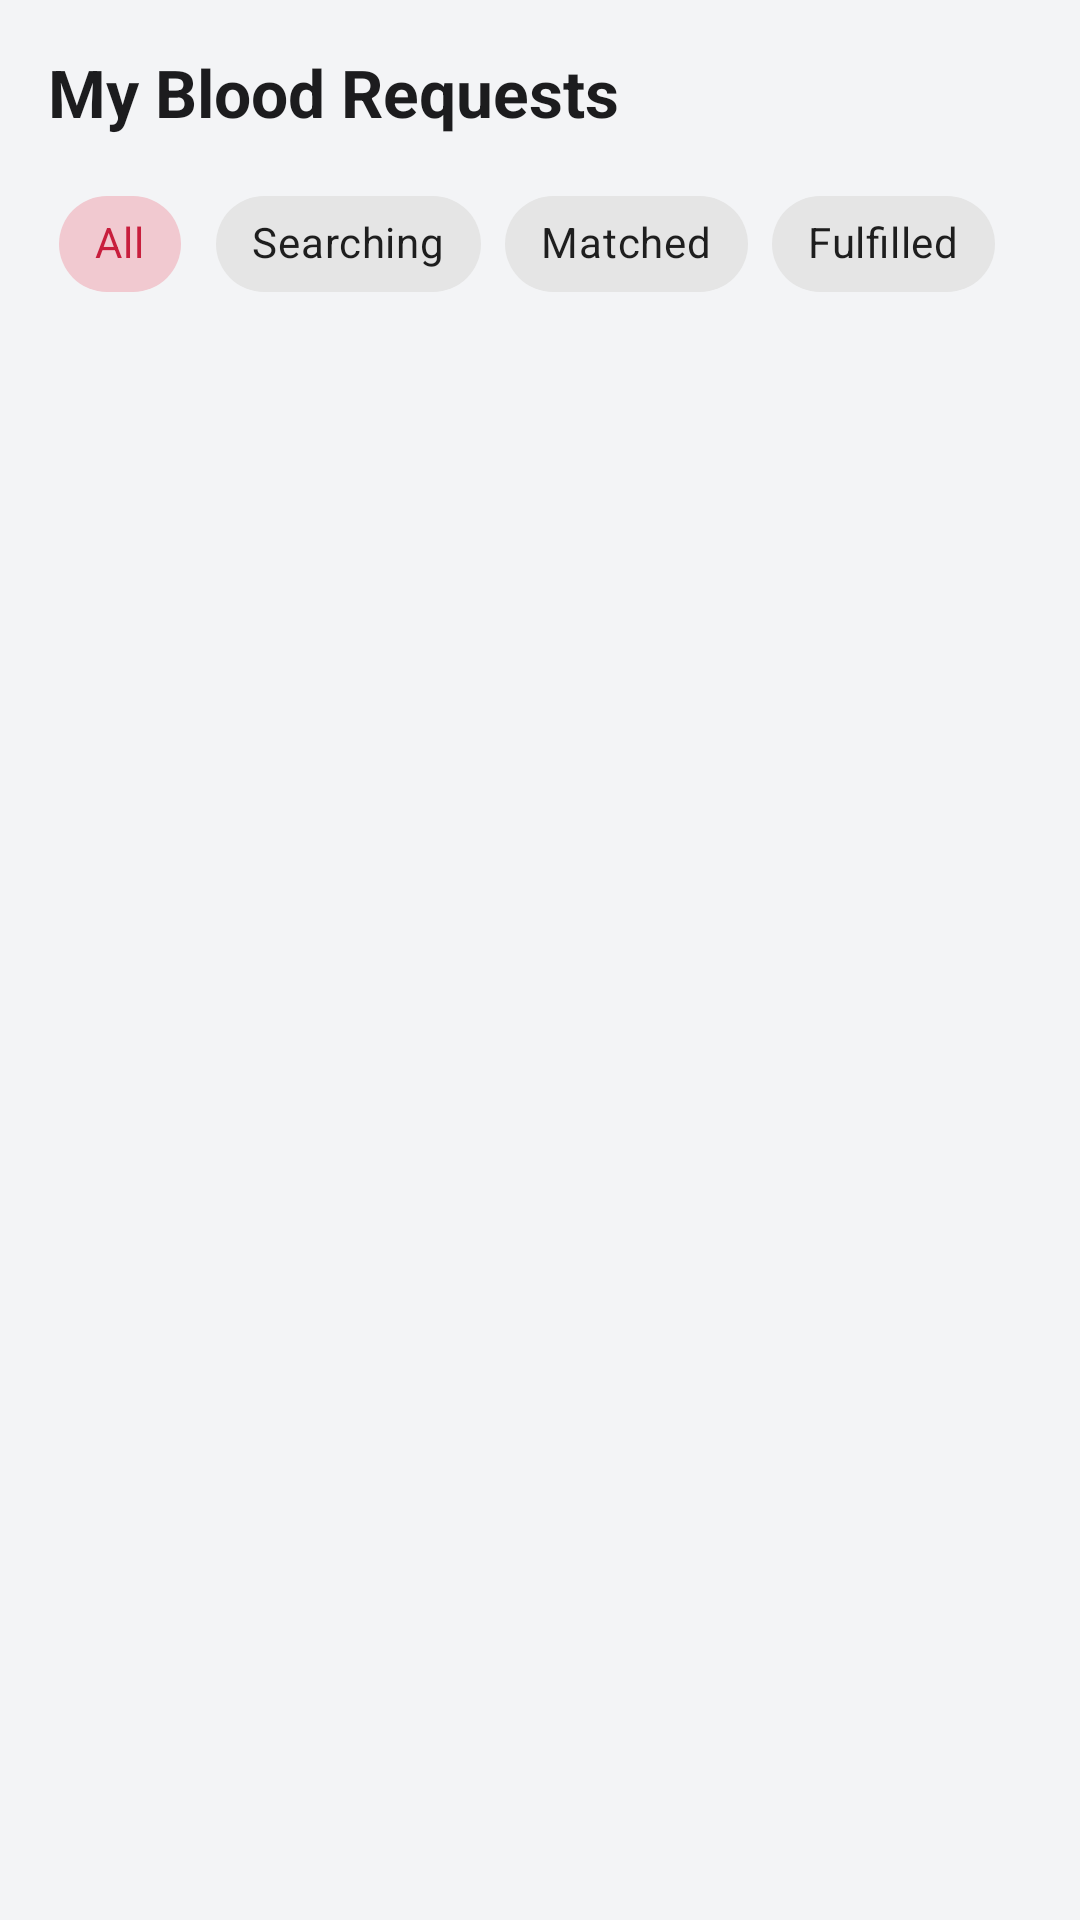

Here is an Android app screen rendered from its layout file. Give the layout XML and the strings, colors and styles it references.
<!-- AndroidManifest.xml: application theme Theme.Rudhi -->
<!-- res/layout/activity_my_requests.xml -->
<?xml version="1.0" encoding="utf-8"?>
<LinearLayout xmlns:android="http://schemas.android.com/apk/res/android"
    xmlns:app="http://schemas.android.com/apk/res-auto"
    android:layout_width="match_parent"
    android:layout_height="match_parent"
    android:background="@color/neutral_light"
    android:orientation="vertical"
    android:padding="16dp">

    <TextView
        android:layout_width="wrap_content"
        android:layout_height="wrap_content"
        android:layout_marginBottom="12dp"
        android:text="My Blood Requests"
        android:textColor="@color/neutral_dark"
        android:textSize="22sp"
        android:textStyle="bold" />

    <com.google.android.material.chip.ChipGroup
        android:id="@+id/chip_group_request_filter"
        android:layout_width="match_parent"
        android:layout_height="wrap_content"
        android:layout_marginBottom="12dp"
        app:singleSelection="true">

        <com.google.android.material.chip.Chip
            android:id="@+id/chip_filter_all"
            style="@style/Widget.MaterialComponents.Chip.Choice"
            android:layout_width="wrap_content"
            android:layout_height="wrap_content"
            android:checked="true"
            android:text="All" />

        <com.google.android.material.chip.Chip
            android:id="@+id/chip_filter_searching"
            style="@style/Widget.MaterialComponents.Chip.Choice"
            android:layout_width="wrap_content"
            android:layout_height="wrap_content"
            android:text="Searching" />

        <com.google.android.material.chip.Chip
            android:id="@+id/chip_filter_matched"
            style="@style/Widget.MaterialComponents.Chip.Choice"
            android:layout_width="wrap_content"
            android:layout_height="wrap_content"
            android:text="Matched" />

        <com.google.android.material.chip.Chip
            android:id="@+id/chip_filter_fulfilled"
            style="@style/Widget.MaterialComponents.Chip.Choice"
            android:layout_width="wrap_content"
            android:layout_height="wrap_content"
            android:text="Fulfilled" />

    </com.google.android.material.chip.ChipGroup>

    <TextView
        android:id="@+id/tv_empty_my_requests"
        android:layout_width="match_parent"
        android:layout_height="wrap_content"
        android:gravity="center"
        android:padding="32dp"
        android:text="No requests found."
        android:textColor="@color/neutral_mid"
        android:textSize="14sp"
        android:visibility="gone" />

    <androidx.recyclerview.widget.RecyclerView
        android:id="@+id/rv_my_requests"
        android:layout_width="match_parent"
        android:layout_height="match_parent" />

</LinearLayout>
<!-- resources referenced by this layout -->
<resources>
  <color name="neutral_dark">#1C1C1E</color>
  <color name="neutral_light">#F3F4F6</color>
  <color name="neutral_mid">#6B7280</color>
  <style name="Theme.Rudhi" parent="Theme.MaterialComponents.DayNight.NoActionBar">
          <item name="colorPrimary">#C81E3D</item>
          <item name="colorPrimaryVariant">#9A142D</item>
          <item name="colorOnPrimary">#FFFFFF</item>
      </style>
</resources>
